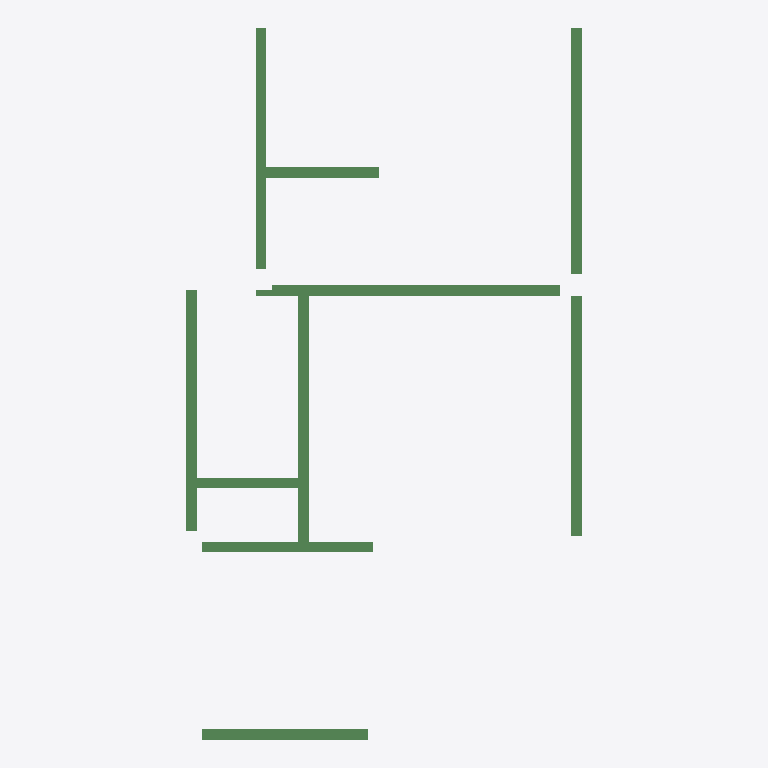
Plan cut of the same IFC building model at storey '1层' (level 0.00 m, cut at 1.40 m), seen from above with north up, elements coloured by IFC class: 10 beams (green). No cut surface shows.
Extent 7.4 m × 13.3 m × 0.5 m (x, y, z). Storeys (1): 1层 at 0.00 m. Elements (10): 10 IfcBeam.

HEADER;
FILE_DESCRIPTION((''),'2;1');
FILE_NAME('','2023-05-09T17:23:06',(''),(''),'','BIMserver','');
FILE_SCHEMA(('IFC2X3'));
ENDSEC;
DATA;
#190=IFCPROJECT('1J5sbZvdvB_hhZ5d_ASqfT',#50,'项目编号',$,$,'项目名称','项目状态',(#55),#1);
#166=IFCSITE('1J5sbZvdvB_hhZ5d_ASqfV',#50,'Default',$,'',#167,$,$,.ELEMENT.,(42,21,31,181945),(-71,-3,-24,-263305),0.0,$,$);
#188=IFCBUILDING('1J5sbZvdvB_hhZ5d_ASqfS',#50,'',$,$,#189,$,'',.ELEMENT.,$,$,$);
#163=IFCBUILDINGSTOREY('1J5sbZvdvB_hhZ5dzrZ8QY',#50,'1层',$,$,#164,$,'1层',.ELEMENT.,0.0);
#238=IFCBEAM('0vMfqVSGz5cP3VAbLpdqRz',#50,'混凝土 - 矩形梁:住宅楼梁200 x 500mm:275369',$,'混凝土 - 矩形梁:住宅楼梁200 x 500mm:212828',#215,#57,'275369');
#240=IFCBEAM('0vMfqVSGz5cP3VAbLpdqRv',#50,'混凝土 - 矩形梁:住宅楼梁200 x 450mm:275373',$,'混凝土 - 矩形梁:住宅楼梁200 x 450mm:212832',#222,#63,'275373');
#243=IFCBEAM('0vMfqVSGz5cP3VAbLpdqRd',#50,'混凝土 - 矩形梁:住宅楼梁200 x 400mm:275379',$,'混凝土 - 矩形梁:住宅楼梁200 x 400mm:212867',#228,#72,'275379');
#245=IFCBEAM('0vMfqVSGz5cP3VAbLpdqRZ',#50,'混凝土 - 矩形梁:住宅楼梁200 x 400mm:275383',$,'混凝土 - 矩形梁:住宅楼梁200 x 400mm:212867',#232,#78,'275383');
#239=IFCBEAM('0vMfqVSGz5cP3VAbLpdqR$',#50,'混凝土 - 矩形梁:住宅楼梁200 x 450mm:275371',$,'混凝土 - 矩形梁:住宅楼梁200 x 450mm:212832',#220,#60,'275371');
#241=IFCBEAM('0vMfqVSGz5cP3VAbLpdqRx',#50,'混凝土 - 矩形梁:住宅楼梁200 x 450mm:275375',$,'混凝土 - 矩形梁:住宅楼梁200 x 450mm:212832',#224,#66,'275375');
#246=IFCBEAM('0vMfqVSGz5cP3VAbLpdqRj',#50,'混凝土 - 矩形梁:住宅楼梁200 x 400mm:275385',$,'混凝土 - 矩形梁:住宅楼梁200 x 400mm:212867',#234,#81,'275385');
#247=IFCBEAM('0vMfqVSGz5cP3VAbLpdqRl',#50,'混凝土 - 矩形梁:住宅楼梁200 x 400mm:275387',$,'混凝土 - 矩形梁:住宅楼梁200 x 400mm:212867',#236,#84,'275387');
#242=IFCBEAM('0vMfqVSGz5cP3VAbLpdqRb',#50,'混凝土 - 矩形梁:住宅楼梁200 x 400mm:275377',$,'混凝土 - 矩形梁:住宅楼梁200 x 400mm:212867',#226,#69,'275377');
#244=IFCBEAM('0vMfqVSGz5cP3VAbLpdqRX',#50,'混凝土 - 矩形梁:住宅楼梁200 x 400mm:275381',$,'混凝土 - 矩形梁:住宅楼梁200 x 400mm:212867',#230,#75,'275381');
ENDSEC;
